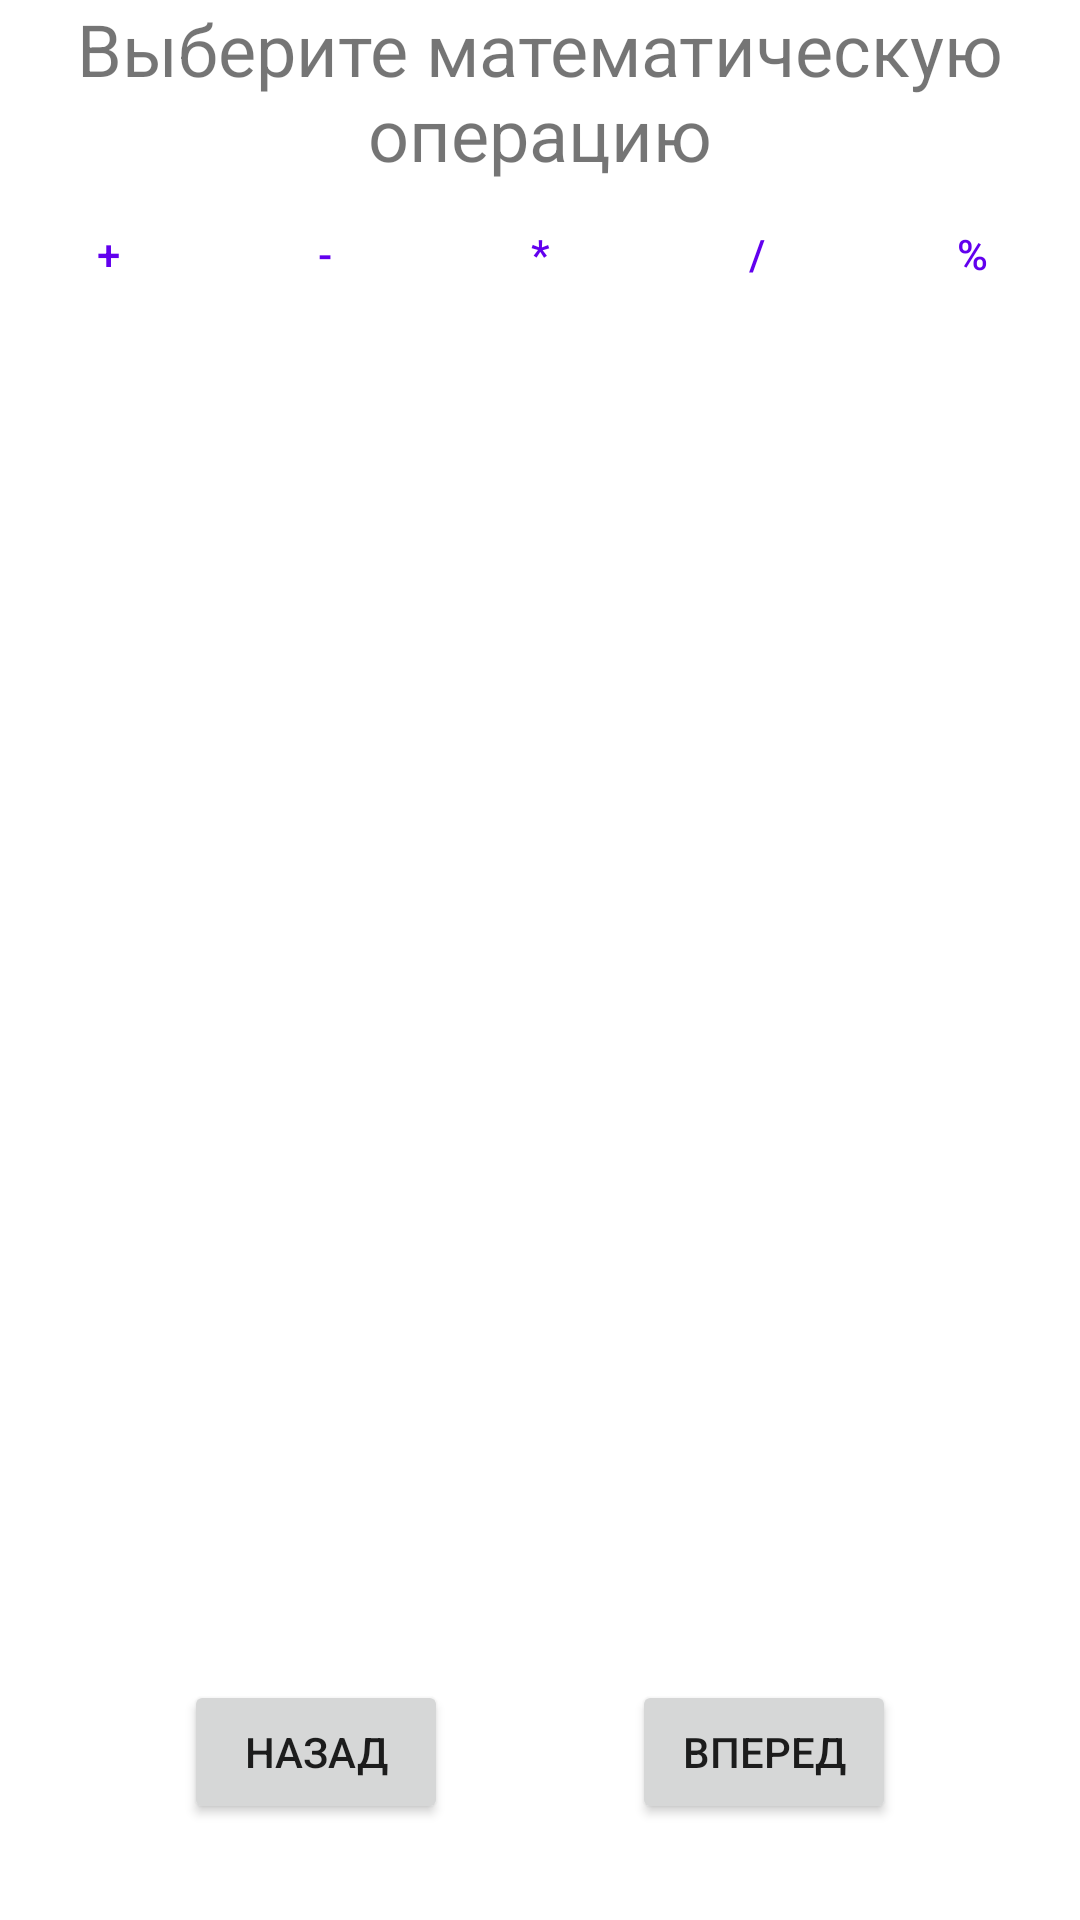

The Android layout XML behind this screen, and the referenced resources:
<!-- AndroidManifest.xml: application theme Theme.Kotl2 -->
<!-- res/layout/fragment_third.xml -->
<?xml version="1.0" encoding="utf-8"?>
<androidx.constraintlayout.widget.ConstraintLayout xmlns:android="http://schemas.android.com/apk/res/android"
    xmlns:app="http://schemas.android.com/apk/res-auto"
    xmlns:tools="http://schemas.android.com/tools"
    android:layout_width="match_parent"
    android:layout_height="match_parent"
    tools:context=".ThirdFragment">

    <TextView
        android:id="@+id/textView"
        android:layout_width="wrap_content"
        android:layout_height="wrap_content"
        android:text="Выберите математическую операцию"
        android:textAlignment="center"
        android:textSize="24sp"
        app:layout_constraintEnd_toEndOf="parent"
        app:layout_constraintStart_toStartOf="parent"
        app:layout_constraintTop_toTopOf="parent" />

    <Button
        android:id="@+id/buttonNext"
        android:layout_width="wrap_content"
        android:layout_height="wrap_content"
        android:layout_marginBottom="32dp"
        android:text="Вперед"
        app:layout_constraintBottom_toBottomOf="parent"
        app:layout_constraintEnd_toEndOf="parent"
        app:layout_constraintStart_toEndOf="@+id/buttonBack" />

    <Button
        android:id="@+id/buttonBack"
        android:layout_width="wrap_content"
        android:layout_height="wrap_content"
        android:layout_marginBottom="32dp"
        android:text="Назад"
        app:layout_constraintBottom_toBottomOf="parent"
        app:layout_constraintEnd_toStartOf="@+id/buttonNext"
        app:layout_constraintStart_toStartOf="parent" />

    <LinearLayout
        android:layout_width="match_parent"
        android:layout_height="wrap_content"
        android:orientation="horizontal"
        app:layout_constraintEnd_toEndOf="parent"
        app:layout_constraintStart_toStartOf="parent"
        app:layout_constraintTop_toBottomOf="@+id/textView">

        <Button
            android:id="@+id/button5"
            android:layout_width="wrap_content"
            android:layout_height="wrap_content"
            android:layout_weight="1"
            android:text="+"
            style="?android:attr/buttonBarButtonStyle" />

        <Button
            android:id="@+id/button7"
            android:layout_width="wrap_content"
            android:layout_height="wrap_content"
            android:layout_weight="1"
            android:text="-"
            app:layout_constraintEnd_toEndOf="parent"
            app:layout_constraintStart_toStartOf="parent"
            style="?android:attr/buttonBarButtonStyle" />

        <Button
            android:id="@+id/button6"
            android:layout_width="wrap_content"
            android:layout_height="wrap_content"
            android:layout_weight="1"
            android:text="*"
            style="?android:attr/buttonBarButtonStyle" />

        <Button
            android:id="@+id/button8"
            android:layout_width="wrap_content"
            android:layout_height="wrap_content"
            android:layout_weight="1"
            android:text="/"
            style="?android:attr/buttonBarButtonStyle" />

        <Button
            android:id="@+id/button9"
            android:layout_width="wrap_content"
            android:layout_height="wrap_content"
            android:layout_weight="1"
            android:text="%"
            style="?android:attr/buttonBarButtonStyle" />
    </LinearLayout>
</androidx.constraintlayout.widget.ConstraintLayout>
<!-- resources referenced by this layout -->
<resources>
  <style name="Theme.Kotl2" parent="Theme.MaterialComponents.DayNight.DarkActionBar">
          
          <item name="colorPrimary">@color/purple_500</item>
          <item name="colorPrimaryVariant">@color/purple_700</item>
          <item name="colorOnPrimary">@color/white</item>
          
          <item name="colorSecondary">@color/teal_200</item>
          <item name="colorSecondaryVariant">@color/teal_700</item>
          <item name="colorOnSecondary">@color/black</item>
          
          <item name="android:statusBarColor">?attr/colorPrimaryVariant</item>
          
      </style>
  <!-- not gathered from this repository: default colours our renderer supplied (Android Studio template values) -->
  <color name="purple_500">#FF6200EE</color>
  <color name="purple_700">#FF3700B3</color>
  <color name="teal_200">#FF03DAC5</color>
  <color name="teal_700">#FF018786</color>
  <color name="black">#FF000000</color>
  <color name="white">#FFFFFFFF</color>
</resources>
